Run: headless pygame with SDL's dummy video driver; simulated clock (each Clock.tick advances the game by its frame time, no real sleeping); random seed 0; keys injected as events and as key.get_pressed() state; mouse plan: one left click at the window centre at the start of phase 2, then a move to the lower-right quarter at the start of phase 3.
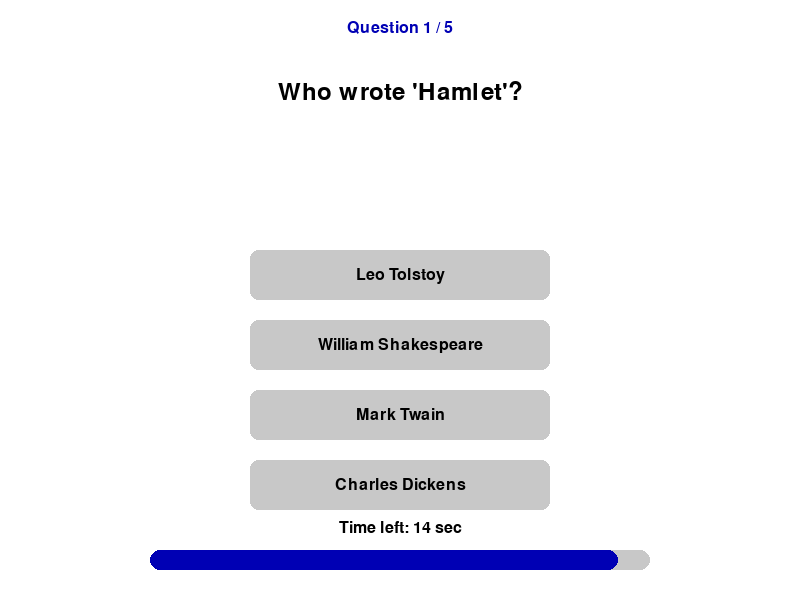
Frame 1 of 4 · flips 1–60 · no input
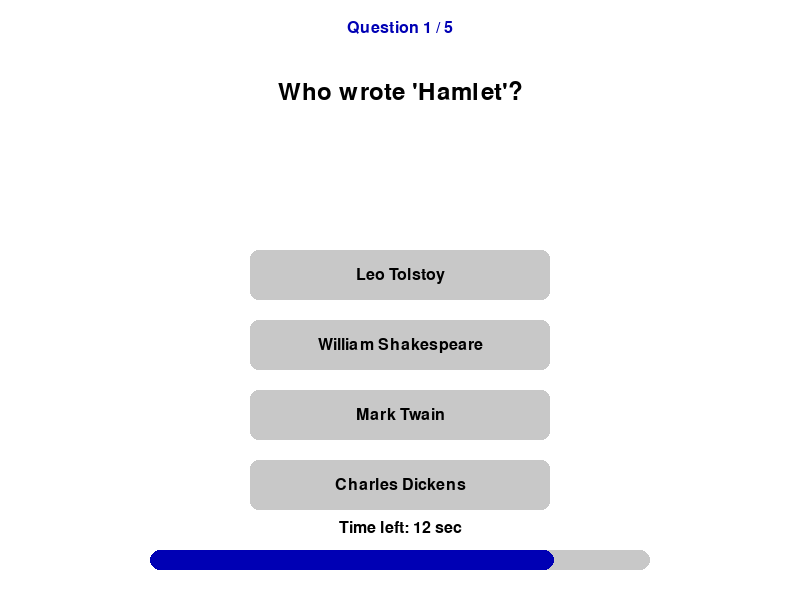
Frame 2 of 4 · flips 61–180 · clicked the window centre · tapped SPACE, RETURN · held RIGHT (→), D
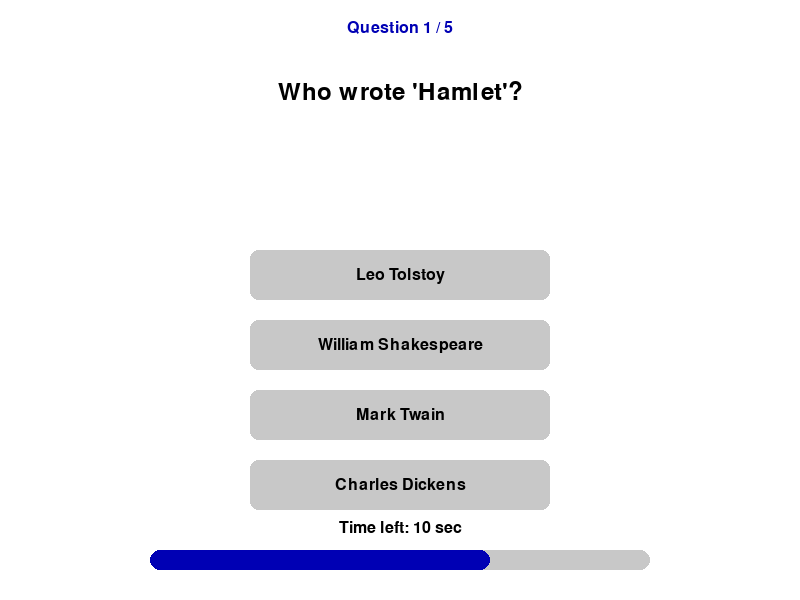
Frame 3 of 4 · flips 181–300 · moved the mouse to the lower-right quarter · held DOWN (↓), S
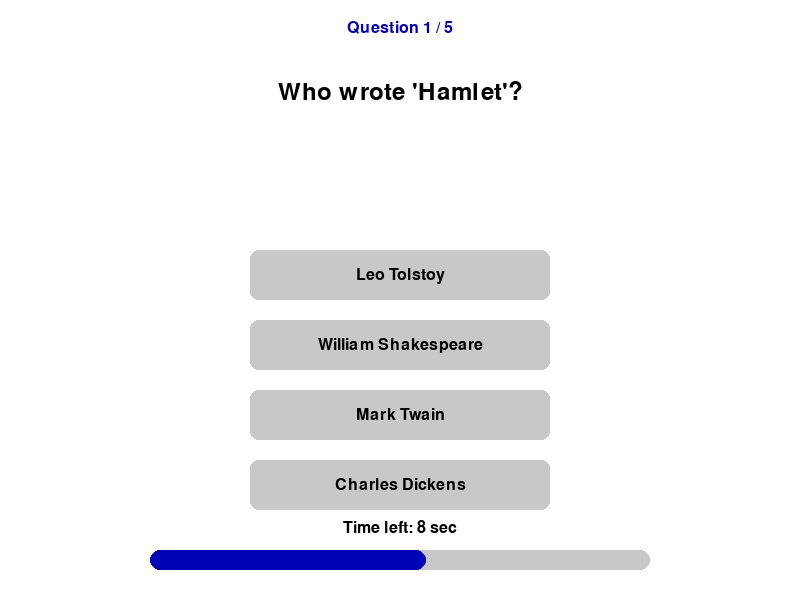
Frame 4 of 4 · flips 301–420 · held LEFT (←), A, UP (↑), W

The pygame program that drew these frames:

import pygame
import sys
import random

pygame.init()
WIDTH, HEIGHT = 800, 600
win = pygame.display.set_mode((WIDTH, HEIGHT))
pygame.display.set_caption("Random Trivia Quiz")

# Colors
WHITE = (255, 255, 255)
BLACK = (0, 0, 0)
GRAY = (200, 200, 200)
GREEN = (0, 180, 0)
RED = (180, 0, 0)
BLUE = (0, 0, 180)
YELLOW = (240, 200, 0)

font = pygame.font.SysFont("Arial", 24)
big_font = pygame.font.SysFont("Arial", 36)

clock = pygame.time.Clock()

# Sample questions (replace or extend)
questions = [
    {
        "question": "What is the capital of France?",
        "choices": ["Berlin", "Madrid", "Paris", "Rome"],
        "answer": 2
    },
    {
        "question": "Which planet is known as the Red Planet?",
        "choices": ["Earth", "Mars", "Jupiter", "Venus"],
        "answer": 1
    },
    {
        "question": "Who wrote 'Hamlet'?",
        "choices": ["Leo Tolstoy", "William Shakespeare", "Mark Twain", "Charles Dickens"],
        "answer": 1
    },
    {
        "question": "What is the boiling point of water at sea level?",
        "choices": ["100°C", "90°C", "80°C", "70°C"],
        "answer": 0
    },
    {
        "question": "What language is primarily spoken in Brazil?",
        "choices": ["Spanish", "Portuguese", "French", "English"],
        "answer": 1
    },
]

random.shuffle(questions)

class Button:
    def __init__(self, rect, text):
        self.rect = pygame.Rect(rect)
        self.text = text
        self.color = GRAY

    def draw(self, surface):
        pygame.draw.rect(surface, self.color, self.rect, border_radius=8)
        label = font.render(self.text, True, BLACK)
        surface.blit(label, (self.rect.centerx - label.get_width()//2, self.rect.centery - label.get_height()//2))

    def is_hovered(self, pos):
        return self.rect.collidepoint(pos)

def draw_text_center(surface, text, y, font, color=BLACK):
    label = font.render(text, True, color)
    surface.blit(label, (WIDTH//2 - label.get_width()//2, y))

def main():
    question_index = 0
    score = 0
    selected = -1
    show_result = False
    result_timer = 0
    TIME_LIMIT = 15  # seconds for each question
    start_ticks = pygame.time.get_ticks()

    btn_w, btn_h = 300, 50
    btn_x = WIDTH//2 - btn_w//2
    btn_y_start = 250
    btn_gap = 20

    def load_buttons(choices):
        btns = []
        for i, choice in enumerate(choices):
            rect = (btn_x, btn_y_start + i*(btn_h + btn_gap), btn_w, btn_h)
            btns.append(Button(rect, choice))
        return btns

    if questions:
        buttons = load_buttons(questions[question_index]["choices"])
    else:
        buttons = []

    running = True
    while running:
        win.fill(WHITE)
        elapsed_sec = (pygame.time.get_ticks() - start_ticks) / 1000
        time_left = max(0, TIME_LIMIT - elapsed_sec)

        for event in pygame.event.get():
            if event.type == pygame.QUIT:
                running = False
            elif event.type == pygame.MOUSEBUTTONDOWN and not show_result and question_index < len(questions):
                pos = event.pos
                for i, btn in enumerate(buttons):
                    if btn.is_hovered(pos):
                        selected = i
                        show_result = True
                        result_timer = pygame.time.get_ticks()
                        if i == questions[question_index]["answer"]:
                            score += 1
                        break

        # Check if quiz is finished
        if question_index >= len(questions):
            # Final screen
            draw_text_center(win, "Quiz Complete!", 200, big_font, BLUE)
            draw_text_center(win, f"Your score: {score} / {len(questions)}", 260, big_font, BLACK)
            accuracy = score / len(questions) * 100 if questions else 0
            draw_text_center(win, f"Accuracy: {accuracy:.2f}%", 320, big_font, BLACK)
            draw_text_center(win, "Press ESC to quit", 400, font, RED)

            keys = pygame.key.get_pressed()
            if keys[pygame.K_ESCAPE]:
                running = False
        else:
            # Draw question
            draw_text_center(win, f"Question {question_index + 1} / {len(questions)}", 20, font, BLUE)
            question_text = questions[question_index]["question"]
            draw_text_center(win, question_text, 80, big_font)

            # Draw buttons
            for i, btn in enumerate(buttons):
                if show_result:
                    if i == questions[question_index]["answer"]:
                        btn.color = GREEN
                    elif i == selected:
                        btn.color = RED
                    else:
                        btn.color = GRAY
                else:
                    btn.color = GRAY
                btn.draw(win)

            # Timer bar
            pygame.draw.rect(win, GRAY, (150, 550, 500, 20), border_radius=10)
            timer_width = int(500 * (time_left / TIME_LIMIT))
            timer_color = YELLOW if time_left < 5 else BLUE
            pygame.draw.rect(win, timer_color, (150, 550, timer_width, 20), border_radius=10)
            draw_text_center(win, f"Time left: {int(time_left)} sec", 520, font)

            # After showing result, wait 2 seconds then next question
            if show_result:
                if pygame.time.get_ticks() - result_timer > 2000:
                    question_index += 1
                    if question_index < len(questions):
                        buttons = load_buttons(questions[question_index]["choices"])
                        selected = -1
                        show_result = False
                        start_ticks = pygame.time.get_ticks()
            else:
                if time_left <= 0:
                    # Time's up, mark as wrong and show correct
                    selected = -1
                    show_result = True
                    result_timer = pygame.time.get_ticks()

        pygame.display.flip()
        clock.tick(60)

    pygame.quit()
    sys.exit()

if __name__ == "__main__":
    main()
